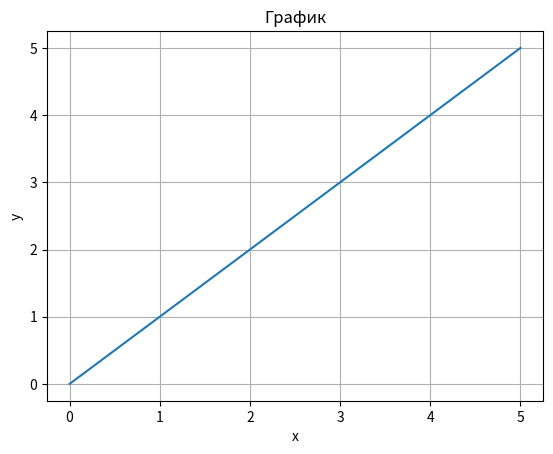

Generate this figure with matplotlib:
import matplotlib.pyplot as plt
import numpy as np

fig, ax = plt.subplots()
ax.set_title('График')
ax.set_xlabel('x')
ax.set_ylabel('y')
ax.grid()

x = np.linspace(0, 5, 100)
y = x
ax.plot(x, y)

plt.show()



















